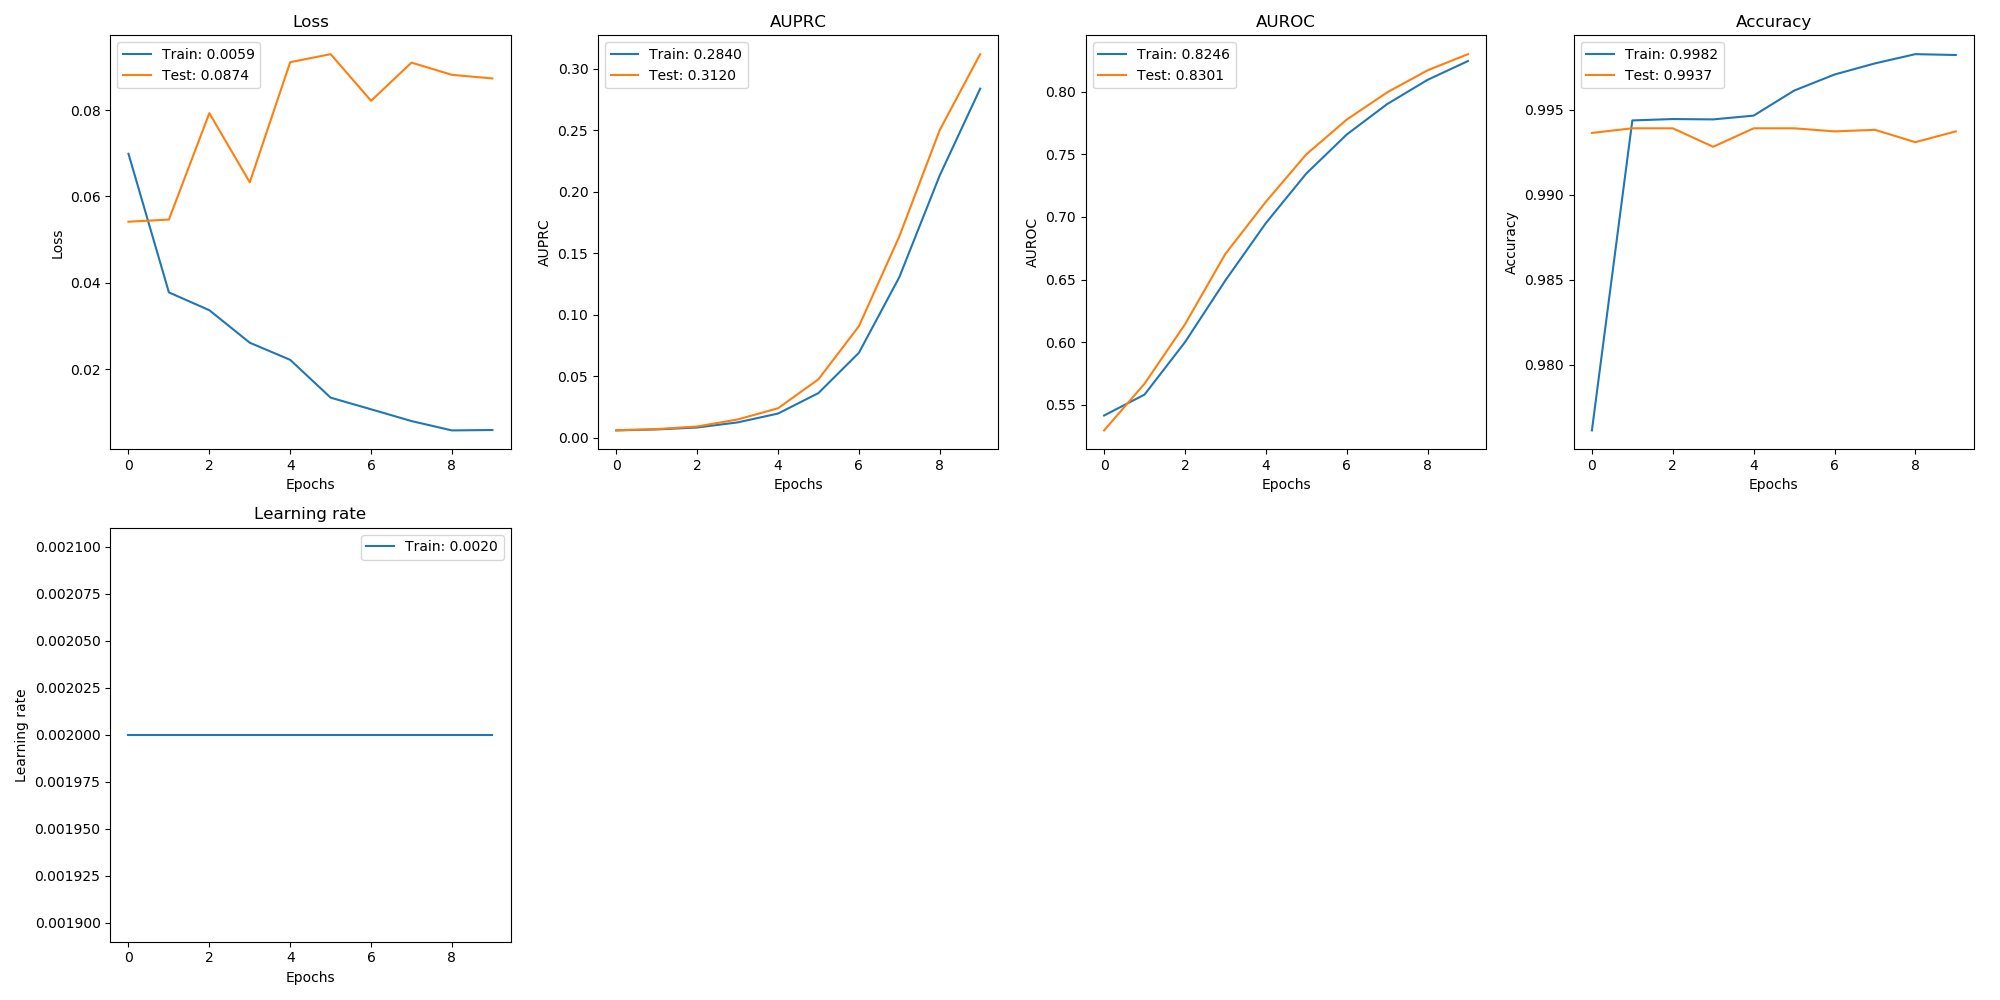

The data file committed next to this chart (first rows):
, val_loss, val_auprc, val_auroc, val_acc, loss, auprc, auroc, acc, lr
0, 0.05415, 0.006218, 0.5294, 0.9937, 0.0699, 0.0061, 0.5413, 0.9761, 0.002
1, 0.05464, 0.007177, 0.5667, 0.9939, 0.03777, 0.006895, 0.5581, 0.9944, 0.002
2, 0.07931, 0.009284, 0.6142, 0.9939, 0.03363, 0.008465, 0.5999, 0.9945, 0.002
3, 0.06328, 0.01499, 0.6705, 0.9928, 0.0261, 0.0126, 0.6493, 0.9944, 0.002
4, 0.09113, 0.02407, 0.7121, 0.9939, 0.02213, 0.0198, 0.6951, 0.9947, 0.002
5, 0.09299, 0.04767, 0.75, 0.9939, 0.01337, 0.03647, 0.7346, 0.9961, 0.002
6, 0.08217, 0.09079, 0.7778, 0.9937, 0.01067, 0.06919, 0.7658, 0.9971, 0.002
7, 0.09103, 0.1638, 0.7995, 0.9938, 0.007941, 0.1307, 0.7902, 0.9977, 0.002
8, 0.08819, 0.2503, 0.8171, 0.9931, 0.005776, 0.2134, 0.8095, 0.9983, 0.002
9, 0.08736, 0.312, 0.8301, 0.9937, 0.005869, 0.284, 0.8246, 0.9982, 0.002
